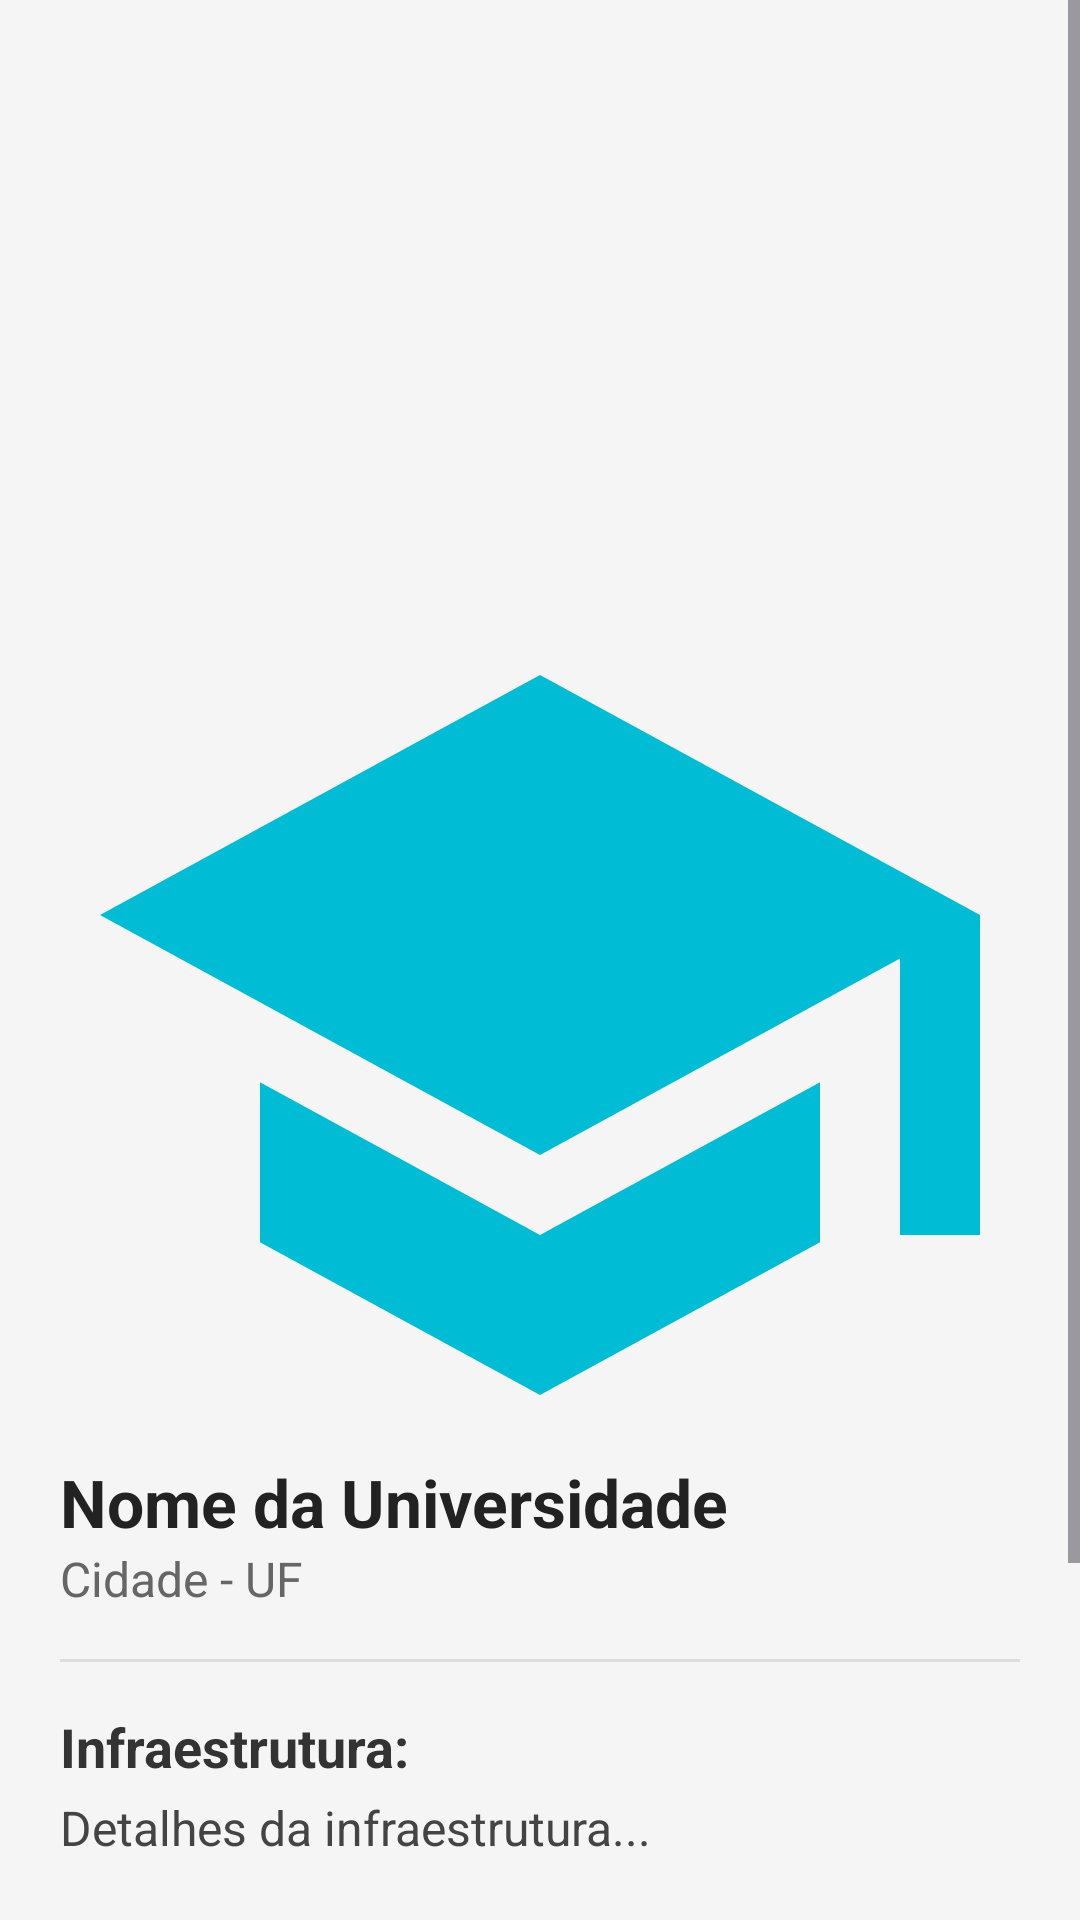

Reconstruct the res/layout file that produces this screen, plus the resources it refers to.
<!-- AndroidManifest.xml: application theme Theme.INFOUNI -->
<!-- res/layout/activity_detalhes.xml -->
<?xml version="1.0" encoding="utf-8"?>
<ScrollView xmlns:android="http://schemas.android.com/apk/res/android"
    android:layout_width="match_parent"
    android:layout_height="match_parent"
    android:background="#F5F5F5">

    <LinearLayout
        android:layout_width="match_parent"
        android:layout_height="wrap_content"
        android:orientation="vertical"
        android:padding="20dp">

        <ImageView
            android:id="@+id/imgDetalhe"
            android:layout_width="match_parent"
            android:layout_height="200dp"
            android:scaleType="centerInside"
            android:src="@drawable/ic_launcher_foreground" />

        <ImageView
            android:id="@+id/imgFotoUni"
            android:layout_width="match_parent"
            android:layout_height="250dp"
            android:scaleType="centerCrop"
            android:src="@drawable/default_uni" />

        <TextView
            android:id="@+id/txtNomeDetalhe"
            android:layout_width="match_parent"
            android:layout_height="wrap_content"
            android:layout_marginTop="16dp"
            android:text="Nome da Universidade"
            android:textColor="#222222"
            android:textSize="22sp"
            android:textStyle="bold" />

        <TextView
            android:id="@+id/txtCidadeDetalhe"
            android:layout_width="match_parent"
            android:layout_height="wrap_content"
            android:text="Cidade - UF"
            android:textColor="#666666"
            android:textSize="16sp" />

        <View
            android:layout_width="match_parent"
            android:layout_height="1dp"
            android:layout_marginVertical="16dp"
            android:background="#DDDDDD" />

        <TextView
            android:layout_width="match_parent"
            android:layout_height="wrap_content"
            android:text="@string/label_infraestrutura"
            android:textColor="#333333"
            android:textSize="18sp"
            android:textStyle="bold" />

        <TextView
            android:id="@+id/txtInfraDetalhe"
            android:layout_width="match_parent"
            android:layout_height="wrap_content"
            android:layout_marginTop="4dp"
            android:text="Detalhes da infraestrutura..."
            android:textColor="#444444"
            android:textSize="16sp" />

        <TextView
            android:layout_width="match_parent"
            android:layout_height="wrap_content"
            android:layout_marginTop="16dp"
            android:text="@string/label_cursos"
            android:textColor="#333333"
            android:textSize="18sp"
            android:textStyle="bold" />

        <TextView
            android:id="@+id/txtCursosDetalhe"
            android:layout_width="match_parent"
            android:layout_height="wrap_content"
            android:layout_marginTop="4dp"
            android:text="Lista de cursos..."
            android:textColor="#444444"
            android:textSize="16sp" />

        <Button
            android:id="@+id/btnVoltar"
            android:layout_width="match_parent"
            android:layout_height="wrap_content"
            android:layout_marginTop="32dp"
            android:backgroundTint="#0D47A1"
            android:text="@string/btn_voltar"
            android:textColor="#FFFFFF" />

    </LinearLayout>
</ScrollView>
<!-- resources referenced by this layout -->
<resources>
  <!-- drawable default_uni (drawable) -->
  <vector xmlns:android="http://schemas.android.com/apk/res/android" android:height="24dp" android:tint="#00BCD4" android:viewportHeight="24" android:viewportWidth="24" android:width="24dp">
        
      <path android:fillColor="@android:color/white" android:pathData="M5,13.18v4L12,21l7,-3.82v-4L12,17l-7,-3.82zM12,3L1,9l11,6 9,-4.91V17h2V9L12,3z"/>
      
  </vector>
  <string name="btn_voltar">VOLTAR</string>
  <string name="label_cursos">Cursos Disponíveis:</string>
  <string name="label_infraestrutura">Infraestrutura:</string>
  <style name="Theme.INFOUNI" parent="Base.Theme.INFOUNI" />
  <style name="Base.Theme.INFOUNI" parent="Theme.Material3.DayNight.NoActionBar">
          
          
      </style>
</resources>
